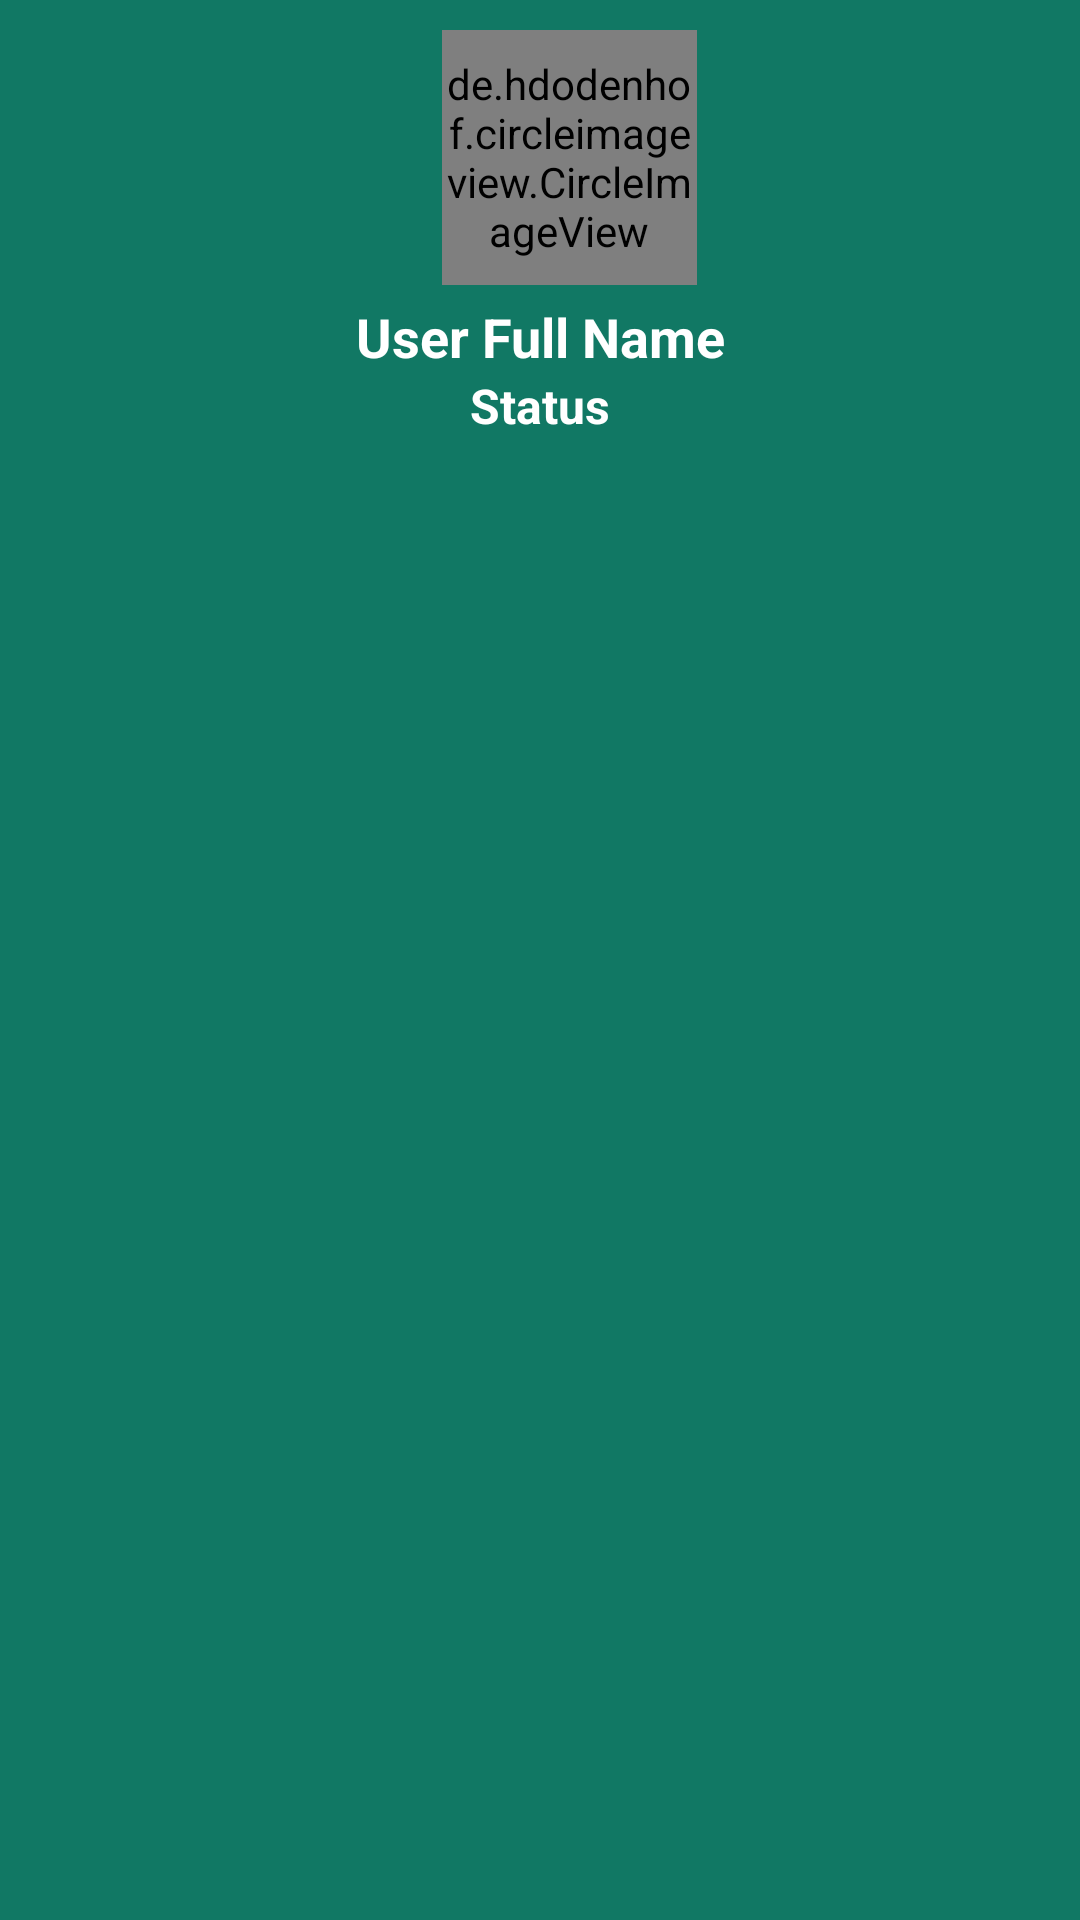

Here is an Android app screen rendered from its layout file. Give the layout XML and the strings, colors and styles it references.
<!-- AndroidManifest.xml: application theme Theme.AppCompat.Light.NoActionBar -->
<!-- res/layout/all_users_display_layout.xml -->
<?xml version="1.0" encoding="utf-8"?>
<LinearLayout
    xmlns:android="http://schemas.android.com/apk/res/android" android:orientation="vertical"
    android:layout_width="match_parent"
    android:layout_height="wrap_content"
    android:layout_margin="10dp"
    android:background="@color/colorProfile">

    <de.hdodenhof.circleimageview.CircleImageView
        android:id="@+id/all_users_profile_image"
        android:layout_width="85dp"
        android:layout_height="85dp"
        android:layout_marginLeft="10dp"
        android:layout_marginTop="10dp"
        android:layout_gravity="center"
        android:src="@drawable/profile"/>

    <LinearLayout
        android:layout_width="match_parent"
        android:layout_height="wrap_content"
        android:orientation="vertical"
        android:layout_margin="5dp">

        <TextView
            android:id="@+id/all_users_profile_name"
            android:layout_width="match_parent"
            android:layout_height="wrap_content"
            android:text="User Full Name"
            android:textAlignment="center"
            android:layout_gravity="center"
            android:textColor="@android:color/background_light"
            android:textSize="18sp"
            android:textStyle="bold"/>

        <TextView
            android:id="@+id/all_users_status"
            android:layout_width="match_parent"
            android:layout_height="wrap_content"
            android:text="Status"
            android:textAlignment="center"
            android:textColor="@android:color/background_light"
            android:textSize="16sp"
            android:textStyle="bold"/>

    </LinearLayout>

</LinearLayout>
<!-- resources referenced by this layout -->
<resources>
  <color name="colorProfile">#117864</color>
</resources>
